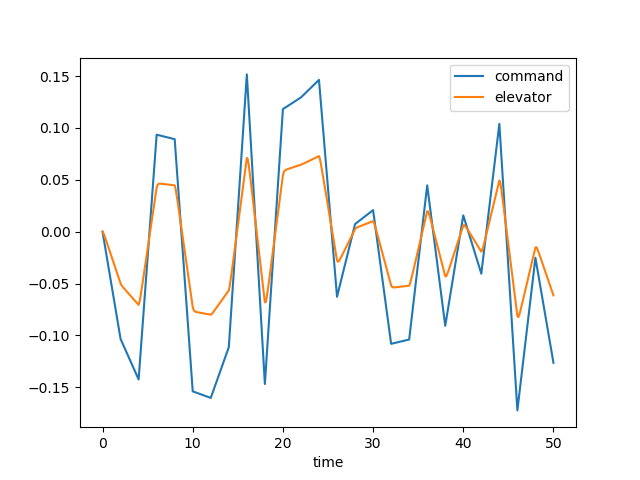

Source data for this figure (header and first rows):
time, dec, de, u, w, q, theta, mode
0.0, 0.0, 0.0, 0.0, 0.0, 0.0, 0.0, 2.0
0.1, -0.005168, -0.001423, -0.0001435, 0.001994, 8.64763860590756e-05, 2.793452949845232e-06, 2.0
0.2, -0.01034, -0.00358, -0.0007656, 0.0112, 0.0003669, 2.360459984629415e-05, 2.0
0.3, -0.0155, -0.006007, -0.002164, 0.03245, 0.0008526, 8.283650822704658e-05, 2.0
0.4, -0.02067, -0.008533, -0.004597, 0.06973, 0.00152, 0.0002, 2.0
0.5, -0.02584, -0.0111, -0.008288, 0.126, 0.002334, 0.0003915, 2.0
0.6, -0.03101, -0.01367, -0.01342, 0.2032, 0.003256, 0.0006701, 2.0
0.7, -0.03618, -0.01625, -0.02014, 0.3025, 0.004251, 0.001045, 2.0
0.8, -0.04135, -0.01884, -0.02855, 0.424, 0.005284, 0.001521, 2.0
0.9, -0.04651, -0.02142, -0.03875, 0.5673, 0.006327, 0.002102, 2.0
1.0, -0.05168, -0.024, -0.05078, 0.7314, 0.007354, 0.002786, 2.0
1.1, -0.05685, -0.02659, -0.06467, 0.9148, 0.008345, 0.003571, 2.0
1.2, -0.06202, -0.02917, -0.08043, 1.116, 0.009283, 0.004453, 2.0
1.3, -0.06719, -0.03176, -0.09804, 1.332, 0.01016, 0.005426, 2.0
1.4, -0.07235, -0.03434, -0.1175, 1.561, 0.01096, 0.006482, 2.0
1.5, -0.07752, -0.03692, -0.1387, 1.802, 0.01168, 0.007614, 2.0
1.6, -0.08269, -0.03951, -0.1617, 2.051, 0.01232, 0.008814, 2.0
1.7, -0.08786, -0.04209, -0.1864, 2.307, 0.01288, 0.01007, 2.0
1.8, -0.09303, -0.04468, -0.2127, 2.568, 0.01336, 0.01139, 2.0
1.9, -0.0982, -0.04726, -0.2407, 2.832, 0.01377, 0.01274, 2.0
2.0, -0.1034, -0.04984, -0.2702, 3.097, 0.01412, 0.01414, 2.0
2.1, -0.1053, -0.05154, -0.3011, 3.36, 0.01435, 0.01556, 2.0
2.2, -0.1073, -0.05278, -0.3333, 3.618, 0.01442, 0.017, 2.0
2.3, -0.1092, -0.05385, -0.3664, 3.866, 0.01431, 0.01844, 2.0
2.4, -0.1112, -0.05486, -0.4003, 4.101, 0.01405, 0.01986, 2.0
2.5, -0.1131, -0.05585, -0.4349, 4.321, 0.01368, 0.02125, 2.0
2.6, -0.1151, -0.05683, -0.4699, 4.524, 0.01322, 0.02259, 2.0
2.7, -0.117, -0.05781, -0.5054, 4.709, 0.0127, 0.02389, 2.0
2.8, -0.1189, -0.05878, -0.5413, 4.877, 0.01215, 0.02513, 2.0
2.9, -0.1209, -0.05976, -0.5774, 5.027, 0.01159, 0.02632, 2.0
3.0, -0.1228, -0.06073, -0.6139, 5.16, 0.01105, 0.02745, 2.0
3.1, -0.1248, -0.0617, -0.6507, 5.278, 0.01053, 0.02853, 2.0
3.2, -0.1267, -0.06268, -0.6878, 5.382, 0.01006, 0.02956, 2.0
3.3, -0.1287, -0.06365, -0.7252, 5.474, 0.00964, 0.03054, 2.0
3.4, -0.1306, -0.06463, -0.7631, 5.555, 0.009279, 0.03149, 2.0
3.5, -0.1326, -0.0656, -0.8013, 5.628, 0.008982, 0.0324, 2.0
3.6, -0.1345, -0.06658, -0.8401, 5.693, 0.008748, 0.03329, 2.0
3.7, -0.1365, -0.06755, -0.8795, 5.753, 0.008578, 0.03415, 2.0
3.8, -0.1384, -0.06852, -0.9195, 5.81, 0.008469, 0.035, 2.0
3.9, -0.1404, -0.0695, -0.9602, 5.865, 0.008418, 0.03585, 2.0
4.0, -0.1423, -0.07047, -1.002, 5.918, 0.008418, 0.03669, 2.0
4.1, -0.1305, -0.06766, -1.043, 5.967, 0.008235, 0.03753, 2.0
4.2, -0.1188, -0.0629, -1.085, 5.997, 0.007577, 0.03832, 2.0
4.3, -0.107, -0.05743, -1.125, 5.997, 0.006407, 0.03902, 2.0
4.4, -0.09517, -0.05169, -1.164, 5.958, 0.004781, 0.03959, 2.0
4.5, -0.08338, -0.04585, -1.2, 5.87, 0.002787, 0.03997, 2.0
4.6, -0.07159, -0.03998, -1.233, 5.73, 0.0005187, 0.04014, 2.0
4.7, -0.05981, -0.03409, -1.263, 5.535, -0.001932, 0.04007, 2.0
4.8, -0.04802, -0.0282, -1.29, 5.284, -0.004481, 0.03975, 2.0
4.9, -0.03623, -0.0223, -1.312, 4.979, -0.007055, 0.03917, 2.0
5.0, -0.02444, -0.01641, -1.332, 4.621, -0.009591, 0.03834, 2.0
5.1, -0.01265, -0.01051, -1.347, 4.215, -0.01204, 0.03726, 2.0
5.2, -0.0008607, -0.00462, -1.358, 3.765, -0.01435, 0.03594, 2.0
5.3, 0.01093, 0.001274, -1.366, 3.276, -0.0165, 0.03439, 2.0
5.4, 0.02272, 0.007169, -1.369, 2.754, -0.01846, 0.03264, 2.0
5.5, 0.03451, 0.01306, -1.369, 2.204, -0.02023, 0.03071, 2.0
5.6, 0.0463, 0.01896, -1.366, 1.632, -0.0218, 0.0286, 2.0
5.7, 0.05808, 0.02485, -1.359, 1.044, -0.02316, 0.02635, 2.0
5.8, 0.06987, 0.03075, -1.348, 0.4433, -0.02434, 0.02398, 2.0
5.9, 0.08166, 0.03664, -1.335, -0.1644, -0.02533, 0.02149, 2.0
... 441 more rows
